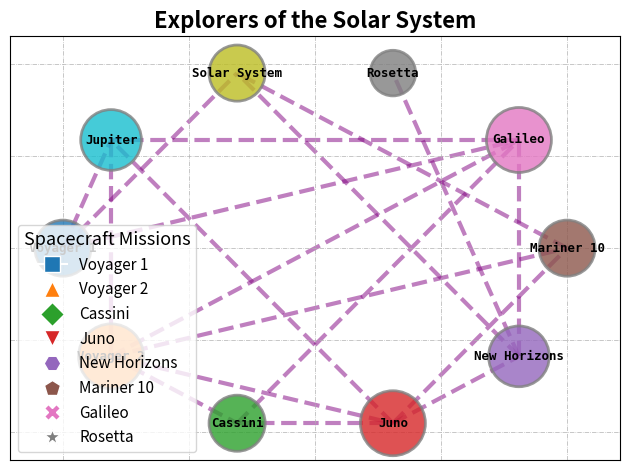

Write the Python code that produced this figure.
import matplotlib.pyplot as plt
import networkx as nx

missions = {
    "Voyager 1": ["Solar System", "Jupiter", "Galileo"],
    "Voyager 2": ["Mariner 10", "Jupiter", "Galileo", "Juno", "Cassini"],
    "Cassini": ["Galileo", "Juno"],
    "Juno": ["Jupiter"],
    "New Horizons": ["Juno", "Solar System"],
    "Mariner 10": ["Solar System", "Juno"],
    "Galileo": ["Jupiter", "Cassini", "New Horizons"],
    "Rosetta": ["New Horizons"]
}

G = nx.Graph(missions)

node_sizes = [800 + 2500 * nx.degree_centrality(G)[node] for node in G.nodes()]

# New set of colors
node_colors = {
    "Voyager 1": "#1f77b4",
    "Voyager 2": "#ff7f0e",
    "Cassini": "#2ca02c",
    "Juno": "#d62728",
    "New Horizons": "#9467bd",
    "Mariner 10": "#8c564b",
    "Galileo": "#e377c2",
    "Rosetta": "#7f7f7f",
    'Solar System': "#bcbd22",
    'Jupiter': "#17becf",
}

colors = [node_colors[node] for node in G.nodes()]

pos = nx.shell_layout(G)

nx.draw_networkx_nodes(G, pos, node_size=node_sizes, node_color=colors, edgecolors='grey', alpha=0.8, linewidths=2)

nx.draw_networkx_edges(G, pos, width=3, alpha=0.5, edge_color='purple', style='dashed')

nx.draw_networkx_labels(G, pos, font_size=9, font_family='monospace', font_weight='bold')

plt.title("Explorers of the Solar System", fontsize=16, fontweight='heavy')
plt.tight_layout()
plt.grid(True, which='both', linestyle='-.', linewidth=0.5)
plt.axis('on')

# Update legend colors
handles = [
    plt.Line2D([0], [0], marker='s', color='w', label='Voyager 1', markerfacecolor='#1f77b4', markersize=12),
    plt.Line2D([0], [0], marker='^', color='w', label='Voyager 2', markerfacecolor='#ff7f0e', markersize=12),
    plt.Line2D([0], [0], marker='D', color='w', label='Cassini', markerfacecolor='#2ca02c', markersize=12),
    plt.Line2D([0], [0], marker='v', color='w', label='Juno', markerfacecolor='#d62728', markersize=12),
    plt.Line2D([0], [0], marker='H', color='w', label='New Horizons', markerfacecolor='#9467bd', markersize=12),
    plt.Line2D([0], [0], marker='p', color='w', label='Mariner 10', markerfacecolor='#8c564b', markersize=12),
    plt.Line2D([0], [0], marker='X', color='w', label='Galileo', markerfacecolor='#e377c2', markersize=12),
    plt.Line2D([0], [0], marker='*', color='w', label='Rosetta', markerfacecolor='#7f7f7f', markersize=12)
]
plt.legend(handles=handles, title="Spacecraft Missions", loc='lower left', fontsize=11, title_fontsize=13)

plt.show()
